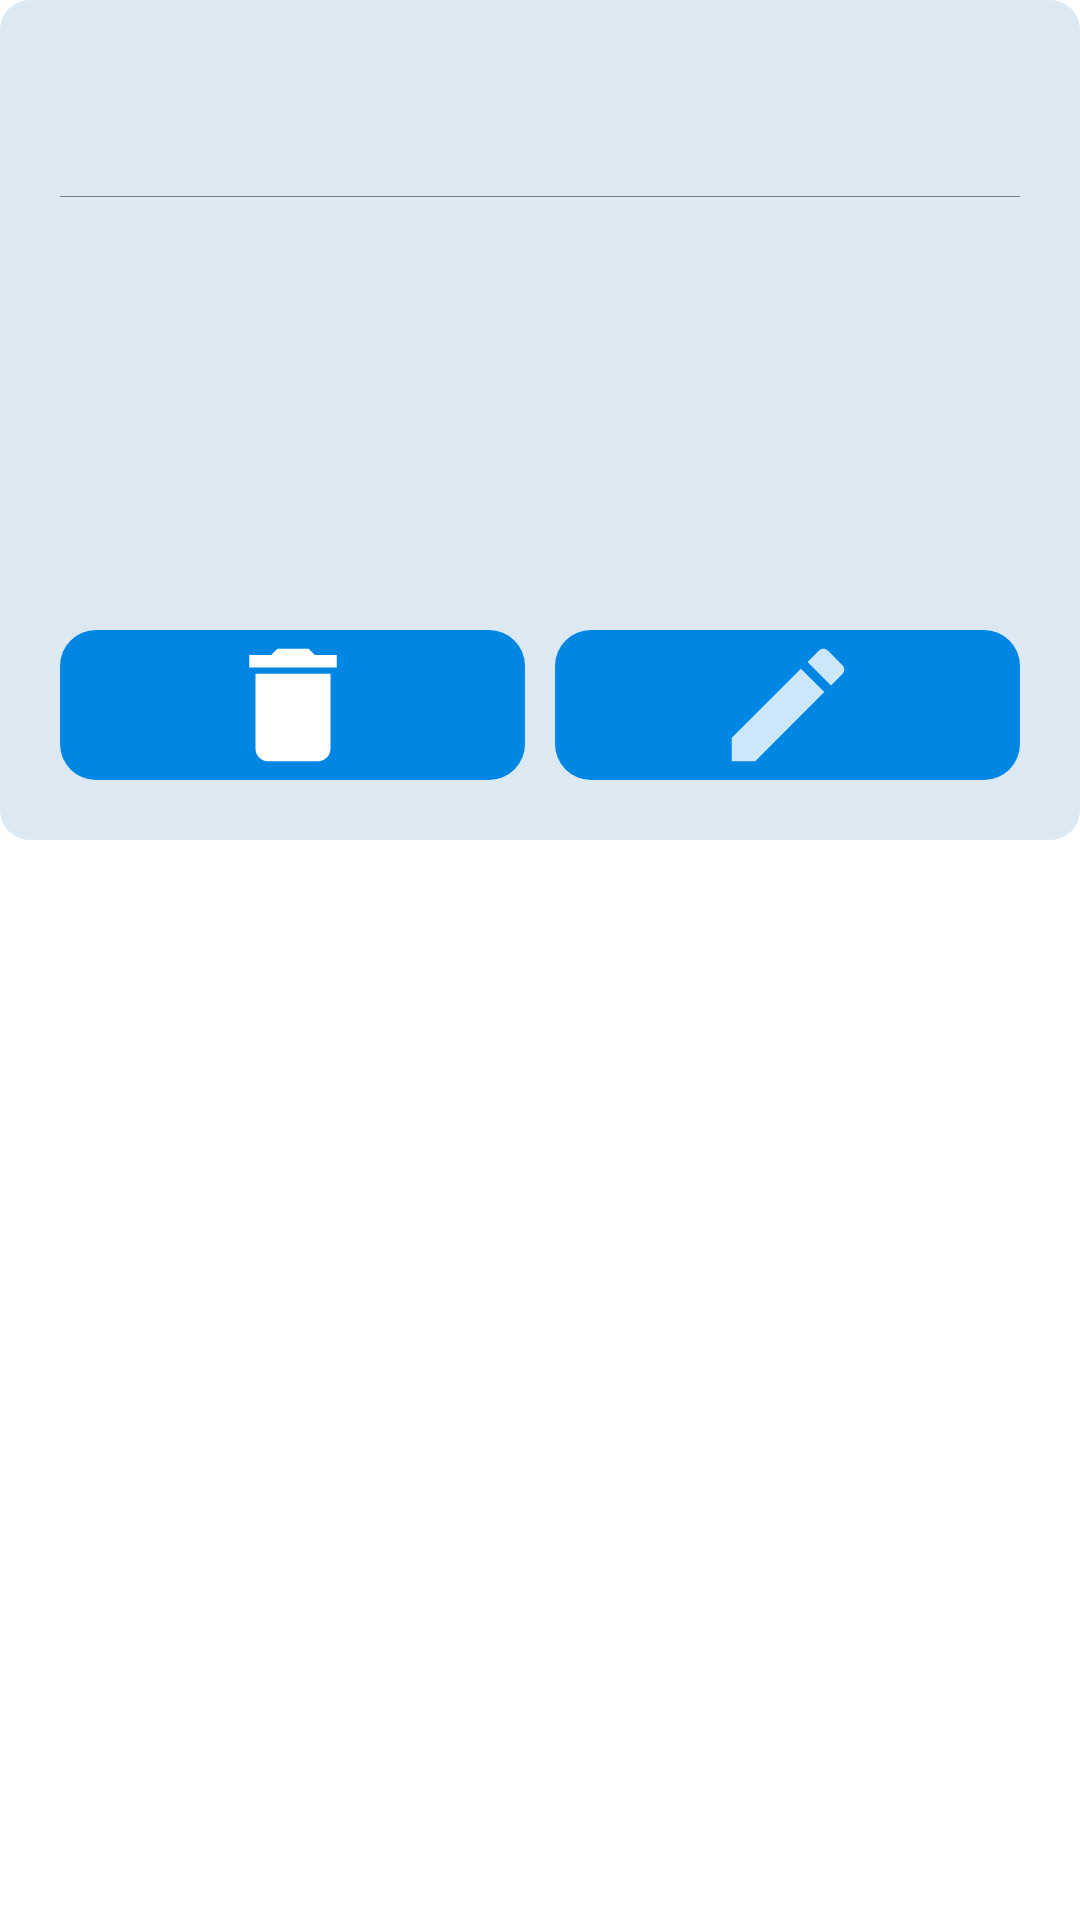

Produce the Android XML layout that renders to this screen, including the resource entries it uses.
<!-- AndroidManifest.xml: application theme Theme.ExaminerTeacher -->
<!-- res/layout/exam_list_item.xml -->
<?xml version="1.0" encoding="utf-8"?>
<LinearLayout xmlns:android="http://schemas.android.com/apk/res/android"
    android:layout_width="match_parent"
    android:layout_height="match_parent"
    android:orientation="vertical">

    <LinearLayout
        android:layout_width="match_parent"
        android:layout_height="wrap_content"
        android:background="@drawable/exambox_shape"
        android:orientation="vertical"
        android:padding="20dp">

        <TextView
            android:id="@+id/item_one"
            android:layout_width="match_parent"
            android:layout_height="match_parent"
            android:fontFamily="@font/barlow_semibold"
            android:textColor="@color/black_pr"
            android:textSize="28sp" />

        <View
            android:layout_width="match_parent"
            android:layout_height="0.3dp"
            android:layout_marginTop="8dp"
            android:layout_marginBottom="8dp"
            android:background="@color/black_sc" />

        <TextView
            android:id="@+id/item_two"
            android:layout_width="match_parent"
            android:layout_height="match_parent"
            android:layout_marginTop="6dp"
            android:textColor="@color/black_pr"
            android:textSize="18sp" />

        <TextView
            android:id="@+id/item_three"
            android:layout_width="match_parent"
            android:layout_height="match_parent"
            android:layout_marginTop="6dp"
            android:textColor="@color/black_pr"
            android:textSize="18sp" />

        <TextView
            android:id="@+id/item_four"
            android:layout_width="match_parent"
            android:layout_height="match_parent"
            android:layout_marginTop="6dp"
            android:textColor="@color/black_pr"
            android:textSize="18sp" />

        <TextView
            android:id="@+id/item_five"
            android:layout_width="match_parent"
            android:layout_height="match_parent"
            android:layout_marginTop="6dp"
            android:textColor="@color/black_pr"
            android:textSize="18sp" />

        <LinearLayout
            android:layout_width="match_parent"
            android:layout_height="50dp"
            android:layout_marginTop="15dp"
            android:orientation="horizontal">

            <ImageButton
                android:id="@+id/delete"
                android:layout_width="0dp"
                android:layout_height="match_parent"
                android:layout_marginEnd="5dp"
                android:layout_weight="1"
                android:background="@drawable/list_item_buttonshape"
                android:contentDescription="Delete"
                android:src="@drawable/baseline_delete_24" />

            <ImageButton
                android:id="@+id/edit"
                android:layout_width="0dp"
                android:layout_height="match_parent"
                android:layout_marginStart="5dp"
                android:layout_weight="1"
                android:background="@drawable/list_item_buttonshape"
                android:contentDescription="Edit"
                android:src="@drawable/baseline_edit_24" />
        </LinearLayout>

    </LinearLayout>


</LinearLayout>
<!-- resources referenced by this layout -->
<resources>
  <color name="black_pr">#191C3C</color>
  <color name="black_sc">#7E7F85</color>
  <!-- drawable baseline_delete_24 (drawable) -->
  <vector android:height="24dp" android:tint="@color/white_pr"
      android:viewportHeight="24" android:viewportWidth="24"
      android:width="24dp" xmlns:android="http://schemas.android.com/apk/res/android">
      <path android:fillColor="@android:color/white" android:pathData="M6,19c0,1.1 0.9,2 2,2h8c1.1,0 2,-0.9 2,-2V7H6v12zM19,4h-3.5l-1,-1h-5l-1,1H5v2h14V4z"/>
  </vector>
  <!-- drawable baseline_edit_24 (drawable) -->
  <vector android:alpha="0.8" android:height="24dp" android:tint="@color/white_pr"
      android:viewportHeight="24" android:viewportWidth="24"
      android:width="24dp" xmlns:android="http://schemas.android.com/apk/res/android">
      <path android:fillColor="@android:color/white" android:pathData="M3,17.25V21h3.75L17.81,9.94l-3.75,-3.75L3,17.25zM20.71,7.04c0.39,-0.39 0.39,-1.02 0,-1.41l-2.34,-2.34c-0.39,-0.39 -1.02,-0.39 -1.41,0l-1.83,1.83 3.75,3.75 1.83,-1.83z"/>
  </vector>
  <!-- drawable exambox_shape (drawable) -->
  <?xml version="1.0" encoding="utf-8"?>
  <shape xmlns:android="http://schemas.android.com/apk/res/android" android:shape="rectangle">
  
      <solid android:color="@color/blue_sc"></solid>
      <corners android:radius="10dp"/>
  
  </shape>
  <!-- drawable list_item_buttonshape (drawable) -->
  <?xml version="1.0" encoding="utf-8"?>
  <shape xmlns:android="http://schemas.android.com/apk/res/android" android:shape="rectangle">
      <corners android:radius="12dp"/>
      <solid android:color="@color/blue_pr"/>
  </shape>
  <color name="white_pr">#FFFFFFFF</color>
  <color name="blue_sc">#DCE9F2</color>
  <color name="blue_pr">#0186E4</color>
</resources>
